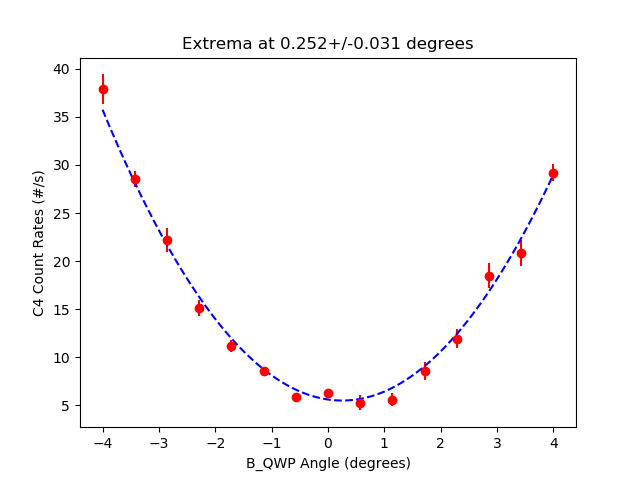

The file beside this chart, header and first rows:
start, stop, num_samp, samp_period, C_UV_HWP, C_QP, C_PCC, B_C_HWP, B_C_QWP, B_HWP, B_QWP, A_HWP, A_QWP, A, B, Ap, Bp, C4, C5, C6, C7, A_SEM, B_SEM, Ap_SEM
2025-06-25_15-59-03, 2025-06-25_15-59-19, 5, 3, -0.02157, -0.005022, 4.014, 0.001545, -0.002415, 0.0009141, -4, 45, 0.0004968, 44826, 5667, 0.0, 700.6, 37.87, 0.0, 0.4667, 0.0, 75.28, 9.279, 0.0
2025-06-25_15-59-19, 2025-06-25_15-59-35, 5, 3, -0.02157, -0.005022, 4.014, 0.001545, -0.002415, 0.0009141, -3.428, 45, 0.0004968, 44869, 5551, 0.0, 698.3, 28.53, 0.0, 0.3333, 0.0, 35.37, 23.69, 0.0
2025-06-25_15-59-35, 2025-06-25_15-59-51, 5, 3, -0.02157, -0.005022, 4.014, 0.001545, -0.002415, 0.0009141, -2.856, 45, 0.0004968, 44841, 5488, 0.0, 704.1, 22.2, 0.0, 0.4, 0.0, 33.26, 20.48, 0.0
2025-06-25_15-59-51, 2025-06-25_16-00-07, 5, 3, -0.02157, -0.005022, 4.014, 0.001545, -0.002415, 0.0009141, -2.285, 45, 0.0004968, 44913, 5402, 0.0, 700.6, 15.13, 0.0, 0.3333, 0.0, 43.17, 21.71, 0.0
2025-06-25_16-00-07, 2025-06-25_16-00-23, 5, 3, -0.02157, -0.005022, 4.014, 0.001545, -0.002415, 0.0009141, -1.714, 45, 0.0004968, 44822, 5319, 0.0, 706.2, 11.13, 0.0, 0.3333, 0.0, 51.78, 20.46, 0.0
2025-06-25_16-00-23, 2025-06-25_16-00-39, 5, 3, -0.02157, -0.005022, 4.014, 0.001545, -0.002415, 0.0009141, -1.143, 45, 0.0004968, 44907, 5241, 0.0, 708.3, 8.533, 0.0, 0.06667, 0.0, 31.26, 23.76, 0.0
2025-06-25_16-00-40, 2025-06-25_16-00-55, 5, 3, -0.02157, -0.005022, 4.014, 0.001545, -0.002415, 0.0009141, -0.5711, 45, 0.0004968, 44879, 5241, 0.0, 719.6, 5.867, 0.0, 0.3333, 0.0, 32.81, 19.1, 0.0
2025-06-25_16-00-56, 2025-06-25_16-01-11, 5, 3, -0.02157, -0.005022, 4.014, 0.001545, -0.002415, 0.0009141, 0.0003347, 45, 0.0004968, 44848, 5239, 0.0, 709.2, 6.267, 0.0, 0.1333, 0.0, 50.92, 17.32, 0.0
2025-06-25_16-01-11, 2025-06-25_16-01-27, 5, 3, -0.02157, -0.005022, 4.014, 0.001545, -0.002415, 0.0009141, 0.5718, 45, 0.0004968, 44825, 5238, 0.0, 711.9, 5.267, 0.0, 0.4667, 0.0, 61.63, 9.611, 0.0
2025-06-25_16-01-28, 2025-06-25_16-01-43, 5, 3, -0.02157, -0.005022, 4.014, 0.001545, -0.002415, 0.0009141, 1.143, 45, 0.0004968, 44886, 5228, 0.0, 709.3, 5.6, 0.0, 0.2, 0.0, 66.41, 14.33, 0.0
2025-06-25_16-01-44, 2025-06-25_16-02-00, 5, 3, -0.02157, -0.005022, 4.014, 0.001545, -0.002415, 0.0009141, 1.715, 45, 0.0004968, 44791, 5249, 0.0, 693.6, 8.6, 0.0, 0.2, 0.0, 23.32, 25.99, 0.0
2025-06-25_16-02-01, 2025-06-25_16-02-16, 5, 3, -0.02157, -0.005022, 4.014, 0.001545, -0.002415, 0.0009141, 2.286, 45, 0.0004968, 44866, 5346, 0.0, 712.3, 11.93, 0.0, 0.2667, 0.0, 25.65, 21.75, 0.0
2025-06-25_16-02-17, 2025-06-25_16-02-32, 5, 3, -0.02157, -0.005022, 4.014, 0.001545, -0.002415, 0.0009141, 2.858, 45, 0.0004968, 44782, 5420, 0.0, 691.0, 18.47, 0.0, 0.1333, 0.0, 16.99, 18.59, 0.0
2025-06-25_16-02-33, 2025-06-25_16-02-49, 5, 3, -0.02157, -0.005022, 4.014, 0.001545, -0.002415, 0.0009141, 3.429, 45, 0.0004968, 44852, 5544, 0.0, 696.6, 20.8, 0.0, 0.1333, 0.0, 10.03, 26.56, 0.0
2025-06-25_16-02-49, 2025-06-25_16-03-05, 5, 3, -0.02157, -0.005022, 4.014, 0.001545, -0.002415, 0.0009141, 4, 45, 0.0004968, 44932, 5611, 0.0, 697.8, 29.2, 0.0, 0.1333, 0.0, 75.58, 15.02, 0.0
